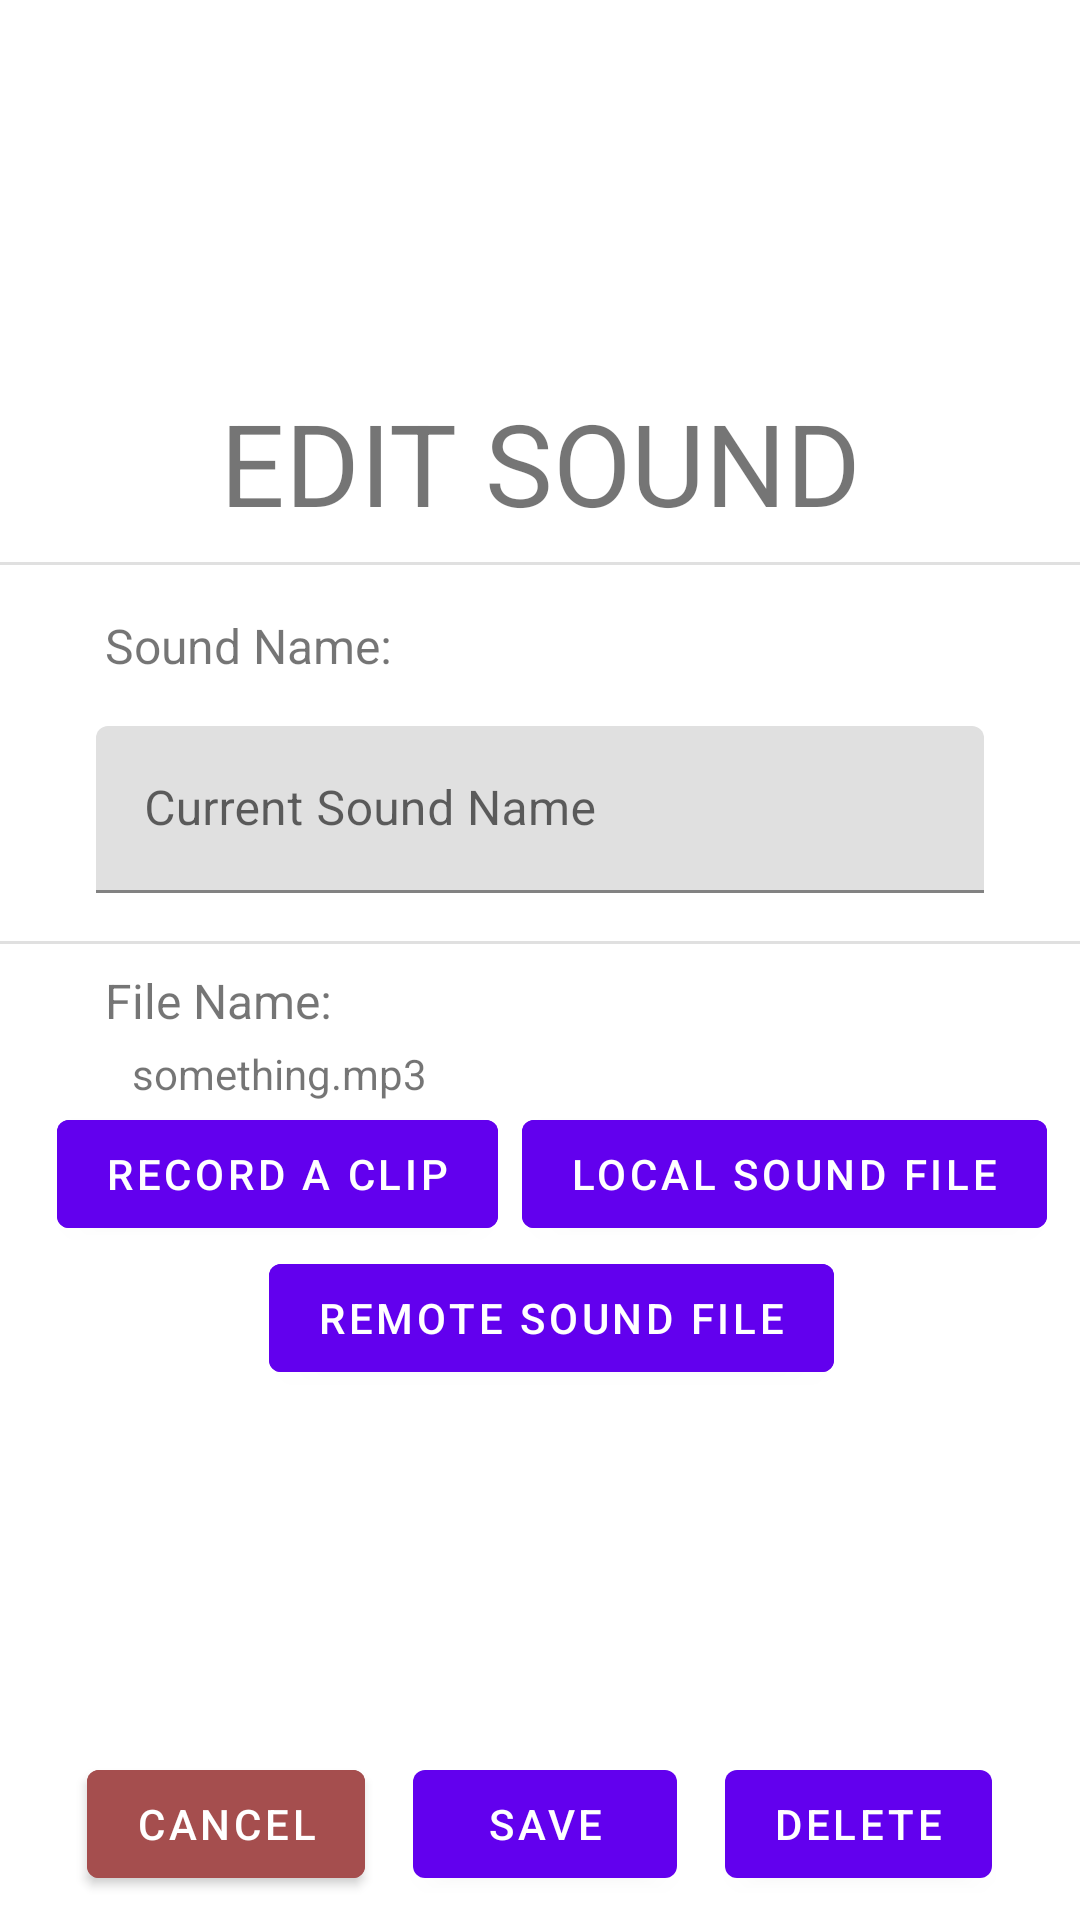

This screen was rendered from an Android layout file. Write that file and the resources it references.
<!-- AndroidManifest.xml: application theme Theme.CS_4518_FinalProject -->
<!-- res/layout/edit_sound.xml -->
<?xml version="1.0" encoding="utf-8"?>
<androidx.constraintlayout.widget.ConstraintLayout xmlns:android="http://schemas.android.com/apk/res/android"
    xmlns:app="http://schemas.android.com/apk/res-auto"
    android:layout_width="match_parent"
    android:layout_height="match_parent"
    android:background="#FFFFFF"
    android:backgroundTint="#FFFFFF">

    <LinearLayout
        android:id="@+id/formLayout"
        android:layout_width="match_parent"
        android:layout_height="wrap_content"
        android:gravity="center"
        android:orientation="vertical"
        app:layout_constraintBottom_toTopOf="@+id/linearLayout6"
        app:layout_constraintTop_toTopOf="parent">

        <TextView
            android:id="@+id/textView"
            android:layout_width="match_parent"
            android:layout_height="wrap_content"
            android:layout_margin="8dp"
            android:background="#FFFFFF"
            android:backgroundTint="#FFFFFF"
            android:gravity="center"
            android:text="EDIT SOUND"
            android:textSize="38sp" />

        <View
            android:id="@+id/divider3"
            android:layout_width="match_parent"
            android:layout_height="1dp"
            android:background="?android:attr/listDivider" />

        <TextView
            android:id="@+id/editSoundName"
            android:layout_width="match_parent"
            android:layout_height="wrap_content"
            android:layout_marginLeft="34dp"
            android:layout_marginTop="16dp"
            android:layout_marginRight="32dp"
            android:text="Sound Name:"
            android:textSize="16sp" />

        <com.google.android.material.textfield.TextInputLayout
            android:layout_width="match_parent"
            android:layout_height="match_parent">

            <com.google.android.material.textfield.TextInputEditText
                android:layout_width="match_parent"
                android:layout_height="wrap_content"
                android:layout_marginLeft="32dp"
                android:layout_marginTop="16dp"
                android:layout_marginRight="32dp"
                android:hint="Current Sound Name" />
        </com.google.android.material.textfield.TextInputLayout>

        <View
            android:id="@+id/divider6"
            android:layout_width="match_parent"
            android:layout_height="1dp"
            android:layout_marginTop="16dp"
            android:background="?android:attr/listDivider" />

        <TextView
            android:id="@+id/textView16"
            android:layout_width="match_parent"
            android:layout_height="wrap_content"
            android:layout_marginLeft="34dp"
            android:layout_marginTop="8dp"
            android:layout_marginRight="32dp"
            android:text="File Name:"
            android:textSize="16sp" />

        <TextView
            android:id="@+id/textView17"
            android:layout_width="match_parent"
            android:layout_height="wrap_content"
            android:layout_marginLeft="40dp"
            android:layout_marginTop="4dp"
            android:layout_marginRight="32dp"
            android:text="something.mp3" />

        <LinearLayout
            android:layout_width="match_parent"
            android:layout_height="wrap_content"
            android:layout_gravity="center"
            android:gravity="center"
            android:orientation="horizontal">

            <Button
                android:id="@+id/button"
                android:layout_width="wrap_content"
                android:layout_height="wrap_content"
                android:layout_marginLeft="8dp"
                android:backgroundTint="@color/purple_500"
                android:text="Record A Clip" />

            <Button
                android:id="@+id/button4112"
                android:layout_width="wrap_content"
                android:layout_height="wrap_content"
                android:layout_marginLeft="8dp"
                android:backgroundTint="@color/purple_500"
                android:gravity="center"
                android:text="LOCAL SOUND FILE" />

        </LinearLayout>

        <LinearLayout
            android:layout_width="match_parent"
            android:layout_height="wrap_content"
            android:layout_gravity="center"
            android:gravity="center"
            android:orientation="horizontal">

            <Button
                android:id="@+id/addRemote"
                android:layout_width="wrap_content"
                android:layout_height="wrap_content"
                android:layout_marginLeft="8dp"
                android:backgroundTint="@color/purple_500"
                android:gravity="center"
                android:text="Remote SOUND FILE" />

        </LinearLayout>

    </LinearLayout>

    <LinearLayout
        android:id="@+id/linearLayout6"
        android:layout_width="match_parent"
        android:layout_height="wrap_content"
        android:orientation="vertical"
        app:layout_constraintBottom_toBottomOf="parent"
        app:layout_constraintEnd_toEndOf="parent"
        app:layout_constraintStart_toStartOf="parent">

        <TableRow
            android:layout_width="match_parent"
            android:layout_height="match_parent"
            android:layout_marginBottom="8dp"
            android:gravity="center">

            <Button
                android:id="@+id/editCancelButton"
                android:layout_width="wrap_content"
                android:layout_height="wrap_content"
                android:layout_marginRight="8dp"
                android:backgroundTint="#A54E4E"
                android:text="cancel" />

            <Button
                android:id="@+id/editSaveButton"
                android:layout_width="wrap_content"
                android:layout_height="wrap_content"
                android:layout_marginLeft="8dp"
                android:layout_marginRight="8dp"
                android:text="Save" />

            <Button
                android:id="@+id/editDeleteButton"
                android:layout_width="wrap_content"
                android:layout_height="wrap_content"
                android:layout_marginLeft="8dp"
                android:text="Delete" />
        </TableRow>
    </LinearLayout>
</androidx.constraintlayout.widget.ConstraintLayout>
<!-- resources referenced by this layout -->
<resources>
  <style name="Theme.CS_4518_FinalProject" parent="Theme.MaterialComponents.DayNight.DarkActionBar">
          
          <item name="colorPrimary">@color/purple_500</item>
          <item name="colorPrimaryVariant">@color/purple_700</item>
          <item name="colorOnPrimary">@color/white</item>
          
          <item name="colorSecondary">@color/teal_200</item>
          <item name="colorSecondaryVariant">@color/teal_700</item>
          <item name="colorOnSecondary">@color/black</item>
          
          <item name="android:statusBarColor" tools:targetApi="l">?attr/colorPrimaryVariant</item>
          
      </style>
  <!-- not gathered from this repository: default colours our renderer supplied (Android Studio template values) -->
  <color name="purple_500">#FF6200EE</color>
  <color name="purple_700">#FF3700B3</color>
  <color name="teal_200">#FF03DAC5</color>
  <color name="teal_700">#FF018786</color>
  <color name="black">#FF000000</color>
  <color name="white">#FFFFFFFF</color>
</resources>
